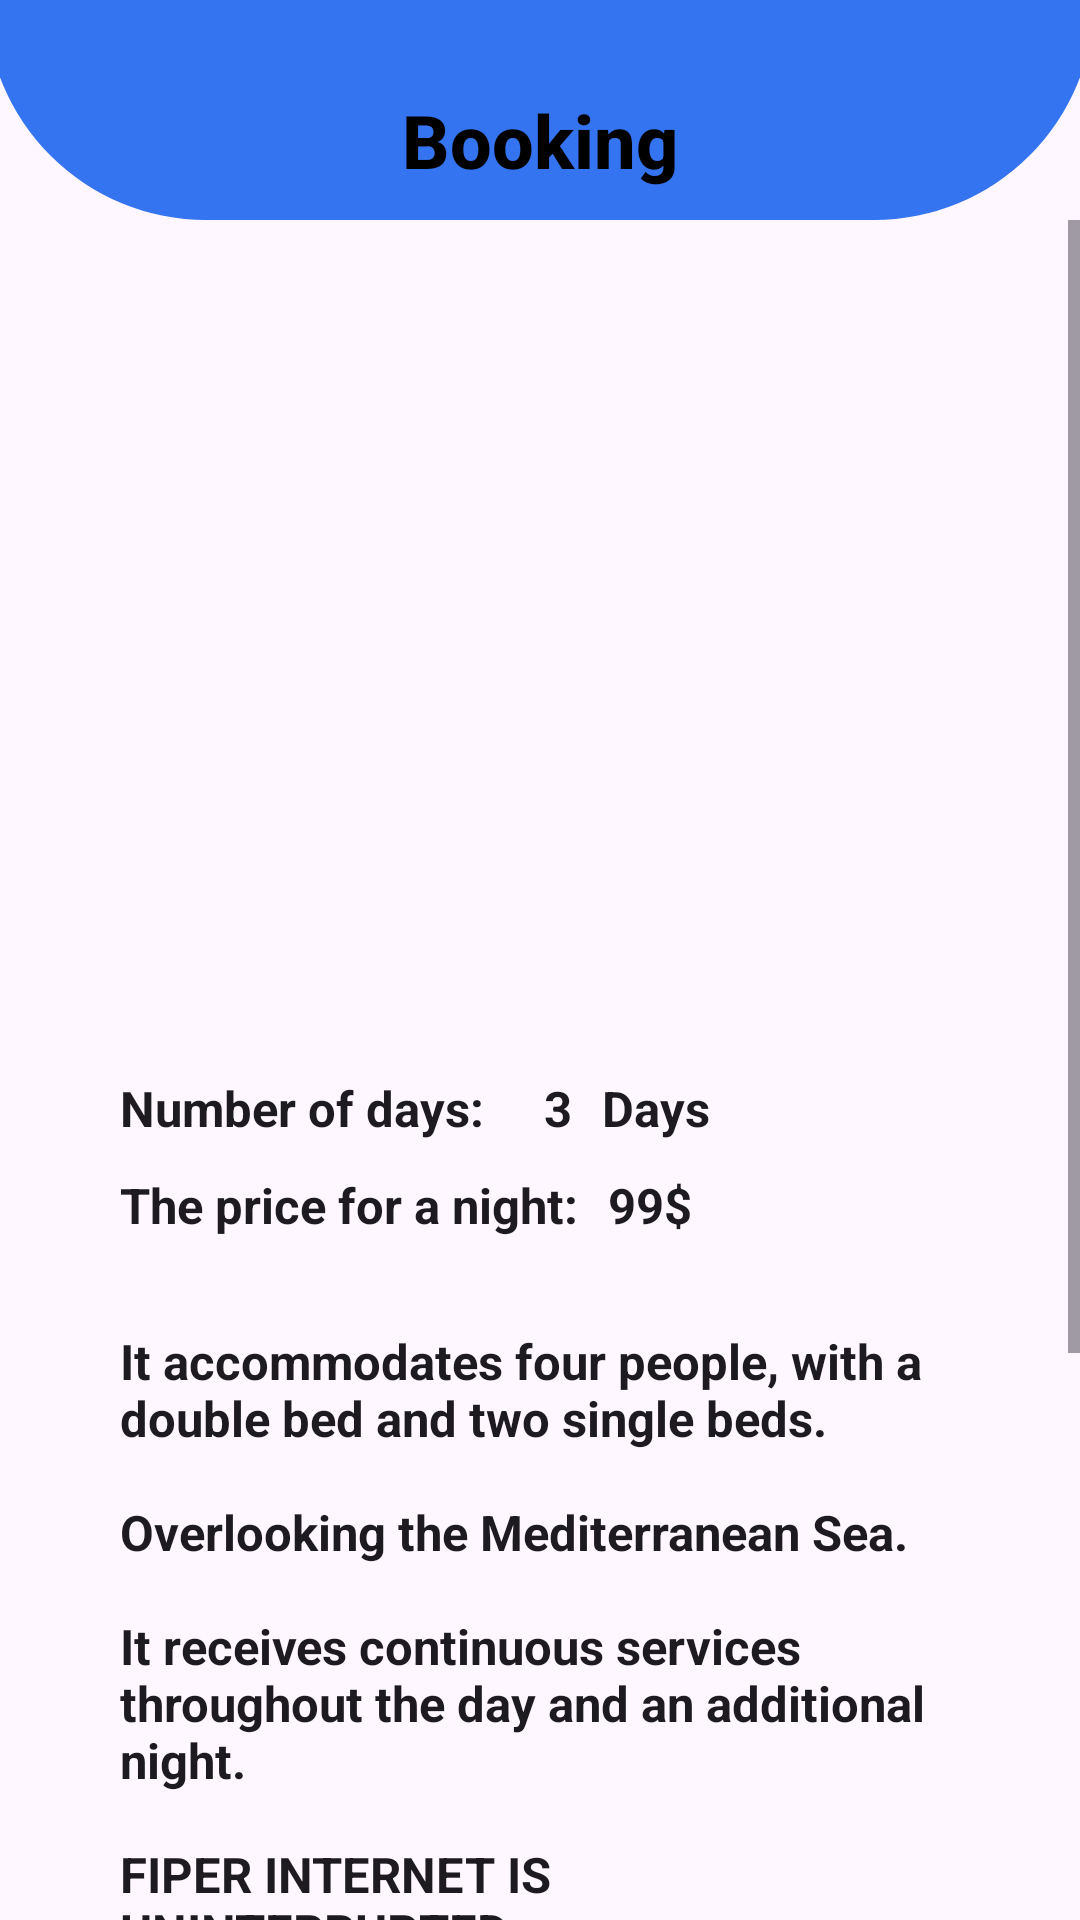

Android layout source for this screen:
<!-- AndroidManifest.xml: application theme Theme.HotelBooking -->
<!-- res/layout/booking.xml -->
<?xml version="1.0" encoding="utf-8"?>
<LinearLayout xmlns:android="http://schemas.android.com/apk/res/android"
    xmlns:app="http://schemas.android.com/apk/res-auto"
    xmlns:tools="http://schemas.android.com/tools"
    android:layout_width="match_parent"
    android:layout_height="match_parent"
    tools:context=".activities.Booking"

    android:background="@drawable/bg_room_update"
    android:orientation="vertical">

    <LinearLayout
        android:id="@+id/heading"
        android:layout_width="match_parent"
        android:layout_height="wrap_content"

        android:layout_marginTop="0dp"
        android:layout_marginRight="-5dp"
        android:layout_marginLeft="-5dp"

        android:background="@drawable/bg_card" >

        <TextView
            android:id="@+id/heading_hotelName"
            android:layout_width="match_parent"
            android:layout_height="wrap_content"

            android:gravity="center"
            android:text="@string/booking"
            android:paddingLeft="20dp"
            android:paddingRight="20dp"
            android:paddingBottom="10dp"
            android:paddingTop="30dp"

            android:textSize="12pt"
            android:textColor="@color/mainColorBlack"

            style="@style/TextAppearance.AppCompat.Widget.PopupMenu.Header"
            android:textStyle="bold" />
    </LinearLayout>

    <ScrollView
        android:layout_width="match_parent"
        android:layout_height="match_parent"

        android:orientation="vertical">

        <LinearLayout
            android:layout_width="match_parent"
            android:layout_height="match_parent"
            android:orientation="vertical">

            <ImageView
                android:id="@+id/booking_roomImg"
                android:layout_gravity="center"
                android:layout_width="350dp"
                android:layout_height="250dp"

                android:src="@drawable/notfound"
                android:layout_margin="10dp" />

            <LinearLayout
                android:layout_width="wrap_content"
                android:layout_height="wrap_content"

                android:layout_marginStart="30dp"

                android:layout_gravity="start"
                android:orientation="horizontal"
                android:gravity="center" >


                <TextView
                    android:id="@+id/textView"
                    style="@style/TextAppearance.AppCompat.Body1"
                    android:layout_width="wrap_content"
                    android:layout_height="wrap_content"

                    android:layout_marginTop="5dp"
                    android:layout_marginBottom="5dp"
                    android:padding="10dp"
                    android:text="@string/daysNum"
                    android:textSize="8pt"
                    android:textStyle="bold"
                    tools:ignore="TextSizeCheck" />

                <TextView
                    android:id="@+id/booking_NumOfDays"
                    style="@style/TextAppearance.AppCompat.Body1"
                    android:layout_width="wrap_content"
                    android:layout_height="wrap_content"

                    android:layout_marginTop="5dp"
                    android:layout_marginBottom="5dp"
                    android:padding="10dp"
                    android:text="3"
                    android:textSize="8pt"
                    android:textStyle="bold"
                    tools:ignore="TextSizeCheck" />

                <TextView
                    android:id="@+id/textViewdvvc"
                    style="@style/TextAppearance.AppCompat.Body1"
                    android:layout_width="wrap_content"
                    android:layout_height="wrap_content"

                    android:layout_marginTop="5dp"
                    android:layout_marginBottom="5dp"
                    android:paddingTop="10dp"
                    android:paddingBottom="10dp"
                    android:text="@string/days"
                    android:textSize="8pt"
                    android:textStyle="bold"
                    tools:ignore="TextSizeCheck" />

            </LinearLayout>


            <LinearLayout
                android:layout_width="wrap_content"
                android:layout_height="wrap_content"

                android:layout_marginStart="30dp"
                android:layout_marginTop="-20dp"


                android:layout_gravity="start"
                android:orientation="horizontal"
                android:gravity="center" >


                <TextView
                    android:id="@+id/textViewvfvc"
                    style="@style/TextAppearance.AppCompat.Body1"
                    android:layout_width="wrap_content"
                    android:layout_height="wrap_content"

                    android:layout_marginTop="5dp"
                    android:layout_marginBottom="5dp"
                    android:padding="10dp"
                    android:text="@string/the_price"
                    android:textSize="8pt"
                    android:textStyle="bold"
                    tools:ignore="TextSizeCheck" />

                <TextView
                    android:id="@+id/booking_roomPrice"
                    style="@style/TextAppearance.AppCompat.Body1"
                    android:layout_width="wrap_content"
                    android:layout_height="wrap_content"

                    android:layout_marginTop="5dp"
                    android:layout_marginBottom="5dp"
                    android:paddingTop="10dp"
                    android:paddingBottom="10dp"
                    android:text="99$"
                    android:textSize="8pt"
                    android:textStyle="bold"
                    tools:ignore="TextSizeCheck" />
            </LinearLayout>


            <TextView
                android:id="@+id/booking_description"
                style="@style/TextAppearance.AppCompat.Body1"
                android:layout_width="match_parent"
                android:layout_height="wrap_content"

                android:layout_marginStart="30dp"
                android:layout_marginEnd="30dp"
                android:layout_marginBottom="30dp"
                android:layout_marginTop="5dp"

                android:padding="10dp"

                android:text="@string/booking_description"
                android:textSize="8pt"
                android:textStyle="bold"
                tools:ignore="TextSizeCheck" />

            <Button
                android:id="@+id/bookTheRoom"
                android:layout_width="wrap_content"
                android:layout_height="wrap_content"

                android:text="@string/Book_the_room_now"
                android:textStyle="bold"
                android:textSize="8pt"

                android:layout_gravity="center"
                android:layout_marginBottom="10dp"
                style="@style/Widget.Material3.Button"
                android:backgroundTint="@color/mainColorOrange" />

        </LinearLayout>
    </ScrollView>
</LinearLayout>
<!-- resources referenced by this layout -->
<resources>
  <color name="mainColorBlack">@color/black</color>
  <color name="mainColorOrange">#3574F0</color>
  <!-- drawable bg_card (drawable) -->
  <?xml version="1.0" encoding="utf-8"?>
  <shape xmlns:android="http://schemas.android.com/apk/res/android">
  
      <solid android:color="@color/mainColorOrange" />
  
      <corners
          android:bottomLeftRadius="1000dp"
          android:bottomRightRadius="1000dp" />
  
  </shape>
  <string name="Book_the_room_now">Book the room now!</string>
  <string name="booking">Booking</string>
  <string name="booking_description">It accommodates four people, with a double bed and two single beds.\n\nOverlooking the Mediterranean Sea.\n\nIt receives continuous services throughout the day and an additional night.\n\nFIPER INTERNET IS UNINTERRUPTED.\n\nDistinctive air conditioning.\n\nAll essential kitchen tools with the latest styles.\n\nLock a door using your personal fingerprint. The fingerprint can hold 10 fingers.</string>
  <string name="days"> Days</string>
  <string name="daysNum">Number of days:</string>
  <string name="the_price">The price for a night:</string>
  <style name="Theme.HotelBooking" parent="Base.Theme.HotelBooking">
  
          
          <item name="colorPrimary">@color/mainColorOrange</item>
          <item name="colorPrimaryVariant">#FF9800</item>
          <item name="colorOnPrimary">@color/black</item>
          
          <item name="colorSecondary">@color/mainColorOrange</item>
          <item name="colorSecondaryVariant">@color/color_bg_dialog</item>
          <item name="colorOnSecondary">@color/color_bg_dialog</item>
          
          <item name="android:statusBarColor">@color/mainColorOrange</item>
          
  
      </style>
  <color name="black">#000000</color>
  <style name="Base.Theme.HotelBooking" parent="Theme.Material3.Light.NoActionBar">
          
          
      </style>
  <color name="color_bg_dialog">#63CBF7</color>
</resources>
